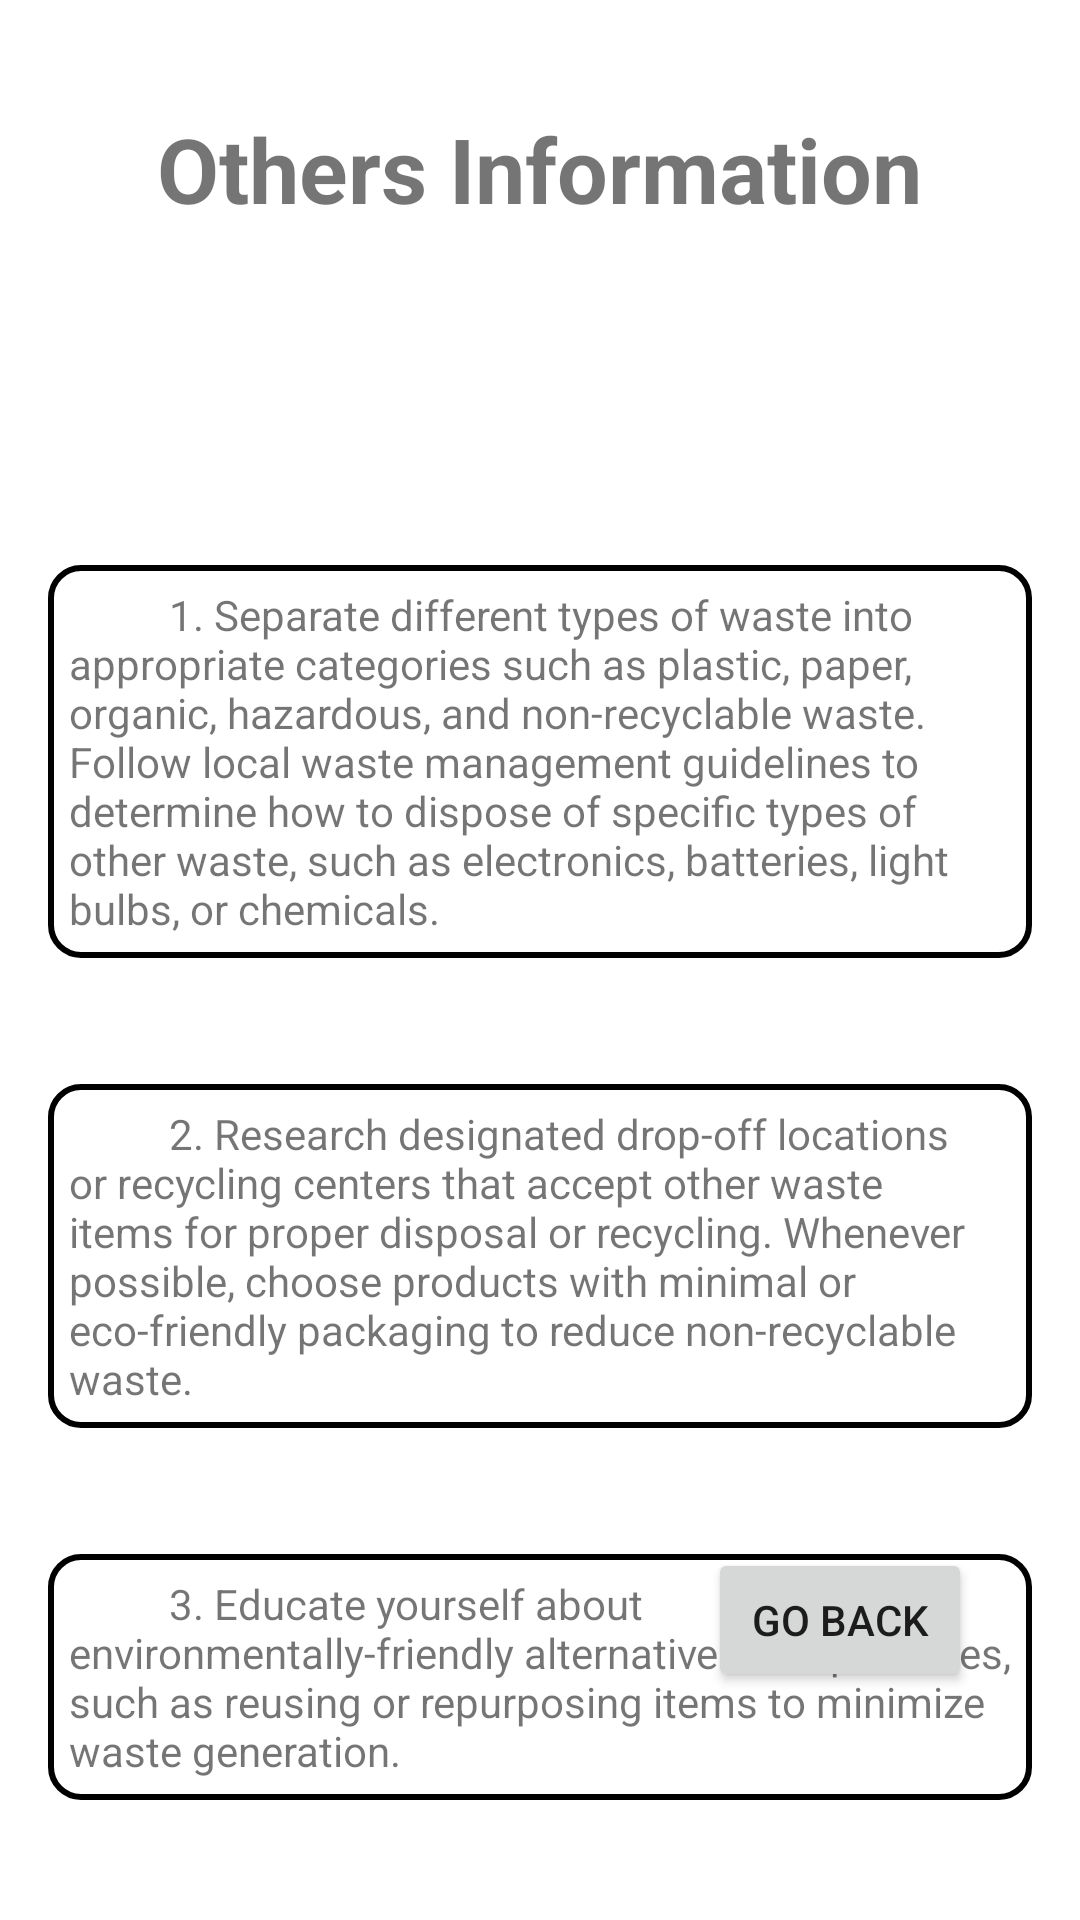

Layout XML and referenced resources for this Android screen:
<!-- AndroidManifest.xml: application theme Theme.TryRecycling -->
<!-- res/layout/fragment_other.xml -->
<?xml version="1.0" encoding="utf-8"?>
<RelativeLayout xmlns:android="http://schemas.android.com/apk/res/android"
    android:layout_width="match_parent"
    android:layout_height="match_parent"
    android:padding="16dp">

    <TextView
        android:id="@+id/otherTextView"
        android:layout_width="wrap_content"
        android:layout_height="wrap_content"
        android:layout_centerHorizontal="true"
        android:layout_marginTop="20dp"
        android:text="Others Information"
        android:textStyle="bold"
        android:textSize="30sp" />

    <ImageView
        android:id="@+id/otherImageView"
        android:layout_width="50dp"
        android:layout_height="50dp"
        android:layout_below="@id/otherTextView"
        android:layout_centerHorizontal="true"
        android:layout_marginTop="20dp"
        android:src="@drawable/other_image" />

    <Button
        android:id="@+id/other_back_button"
        android:layout_width="wrap_content"
        android:layout_height="wrap_content"
        android:layout_alignParentEnd="true"
        android:layout_alignParentBottom="true"
        android:layout_marginRight="20dp"
        android:layout_marginBottom="60dp"
        android:text="Go back"/>

    <TextView
        android:id="@+id/firstOtherTextView"
        android:layout_width="wrap_content"
        android:layout_height="wrap_content"
        android:layout_below="@+id/otherImageView"
        android:layout_marginTop="42dp"
        android:background="@drawable/rounded_edittext"
        android:padding="7dp"
        android:text="          1. Separate different types of waste into appropriate categories such as plastic, paper, organic, hazardous, and non-recyclable waste. Follow local waste management guidelines to determine how to dispose of specific types of other waste, such as electronics, batteries, light bulbs, or chemicals."/>

    <TextView
        android:id="@+id/secondOtherTextView"
        android:layout_width="wrap_content"
        android:layout_height="wrap_content"
        android:layout_below="@+id/firstOtherTextView"
        android:layout_marginTop="42dp"
        android:background="@drawable/rounded_edittext"
        android:padding="7dp"
        android:text="          2. Research designated drop-off locations or recycling centers that accept other waste items for proper disposal or recycling. Whenever possible, choose products with minimal or eco-friendly packaging to reduce non-recyclable waste."/>
    <TextView
        android:id="@+id/thirdOtherTextView"
        android:layout_width="wrap_content"
        android:layout_height="wrap_content"
        android:layout_below="@+id/secondOtherTextView"
        android:layout_marginTop="42dp"
        android:background="@drawable/rounded_edittext"
        android:padding="7dp"
        android:text="          3. Educate yourself about environmentally-friendly alternatives and practices, such as reusing or repurposing items to minimize waste generation."/>
</RelativeLayout>
<!-- resources referenced by this layout -->
<resources>
  <!-- drawable rounded_edittext (drawable) -->
  <shape xmlns:android="http://schemas.android.com/apk/res/android" >
      <solid android:color="#FFFFFF" /> 
      <corners android:radius="10dp" /> 
      <stroke android:color="#000000" android:width="2dp"/> 
  </shape>
  <style name="Theme.TryRecycling" parent="Theme.MaterialComponents.DayNight.DarkActionBar">
          
          <item name="colorPrimary">@color/purple_500</item>
          <item name="colorPrimaryVariant">@color/purple_700</item>
          <item name="colorOnPrimary">@color/white</item>
          
          <item name="colorSecondary">@color/teal_200</item>
          <item name="colorSecondaryVariant">@color/teal_700</item>
          <item name="colorOnSecondary">@color/black</item>
          
          <item name="android:statusBarColor">?attr/colorPrimaryVariant</item>
          
      </style>
  <color name="purple_500">#00710F</color>
  <color name="purple_700">#0B7100</color>
  <color name="white">#FFFFFFFF</color>
  <color name="teal_200">#FF03DAC5</color>
  <color name="teal_700">#FF018786</color>
  <color name="black">#FF000000</color>
</resources>
